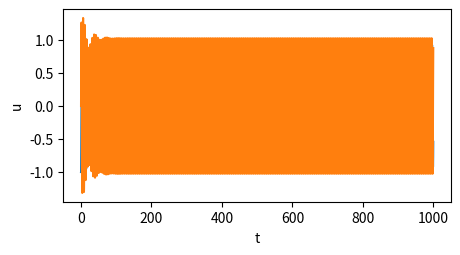
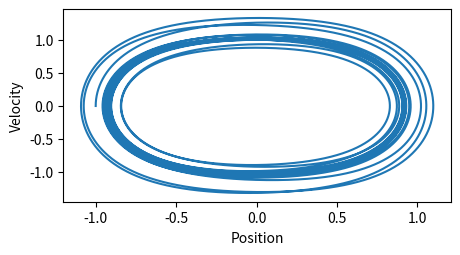
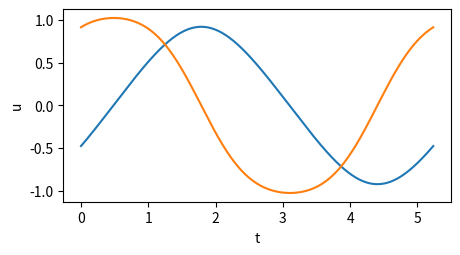
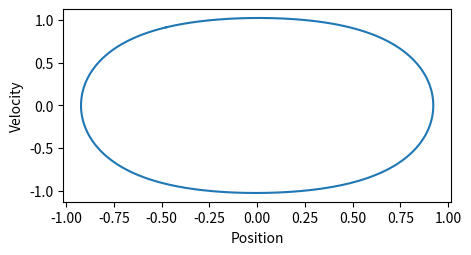
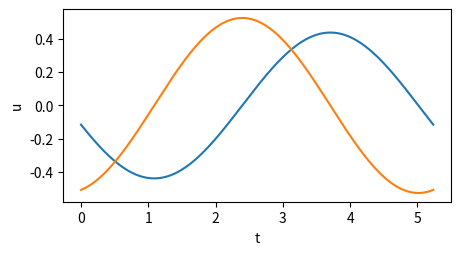
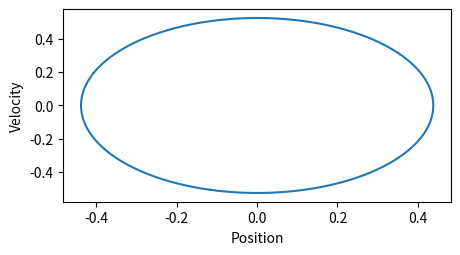
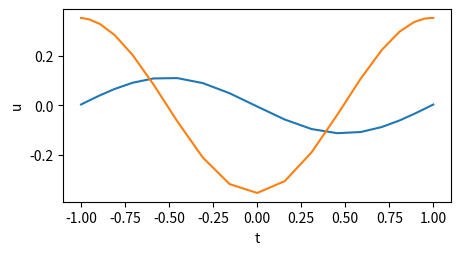
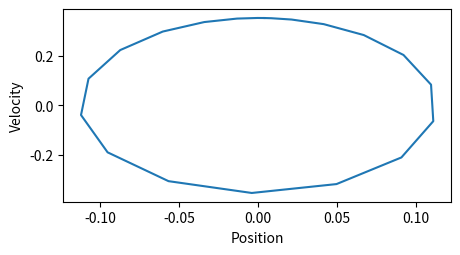

Source code (Python) for these figures, in order:
# -*- coding: utf-8 -*-
"""
Created on Wed Oct 18 11:03:47 2017

[redacted]
"""

import numpy as np
import scipy as sp

import matplotlib
import matplotlib.pyplot as plt
from scipy.integrate import odeint

"""
• The mass-spring-damper equation x¨ + 2ξx˙ + kx = sin(πt) (note that the
period is always 2 and can be defined on the domain [0, 2] or [−1, 1]
equivalently). Use ξ = 0.05 and vary k between 0.1 and 20.
"""
def mass_spring(u0,t,pars):
    epsilon, gamma, omega=pars
    u=u0
    du=[u[1],gamma*np.sin(omega*t)-2*epsilon*u[1]-u[0]]
    return du


"""
Simulate the nonlinear Duffing equation u¨+2ξ u˙+u+u^3 = Γsin(ωt) 
for ξ = 0.05, Γ = 0.2 and 0.5 ≤ ω ≤ 1.5.
• What behaviour do you see in the long-time limit?
• Isolate a periodic orbit. What are its starting conditions? What is its period?
1
• This will provide testing data for your numerical methods.
– Always test your code against known results or you will come unstuck!
"""
#def dudt(u,t): this is a bad name
#used to have seperate dudt functions combined into one
def duffy(u0,t, pars):
    #takes a vector,returns a vector
    epsilon, gamma, omega =pars
    #yes I can use elements of a list but I like labels
    u=u0
    du=[u[1], gamma*np.sin(omega*t)-2*epsilon*u[1]-u[0]-u[0]**3]
    return du    

def sin1(x, t, par):
      
    return np.sin(np.pi*t) - x

def start_end_diff(u, time, f, pars, *args):
    #this shall be our function to zero
    uinitial=u
    us=odeint(f,uinitial,time, args=(pars,))
    ufinal=us[-1] # this is the last element
    f=uinitial-ufinal
    #df=np.array([f[1],du_dt(uinitial,t,gamma,epsilon)[1]-du_dt(ufinal,t+T,gamma,epsilon)[1]])
    #Ans=np.array([f, df])
    return f

def plot_stuff(f, u, t, pars):
    Us=odeint(f,u,t, args=(pars,))
    us=Us[:,0]    
    dus=Us[:,1]

    fig1=plt.figure(figsize=(5,2.5))
    ax1=fig1.add_subplot(1,1,1)
    ax1.set_xlabel("t")
    ax1.set_ylabel("u")
    #plt.title("Duffing")
   
    ax1.plot(ts,us)
    ax1.plot(ts,dus)
    #fig1.savefig('Duffing Plot 2.svg')
    
    fig2=plt.figure(figsize=(5,2.5))
    ax2=fig2.add_subplot(1,1,1)
    ax2.plot(us,dus)
    ax2.set_xlabel("Position")
    ax2.set_ylabel("Velocity")
    #fig2.savefig('Phase Plot 2.svg')
 
def shooting(ode, x0, T, pars):
    data = T, ode, pars
    x, infodict, ier, mesg=sp.optimize.fsolve(start_end_diff, x0, args=data, full_output=1 )
    if(ier==1):
        print(mesg)
        print("The roots are {}".format(x))
        return x
    else:
        print(mesg)
        return float('Nan')

if __name__ == "__main__":
    epsilon=0.05
    gamma=0.2
    omega=1.2 #Do i just set any value of omega
    
    #Do I just set initial conditions
    U0=np.array([-1, 0]) # max amplitude 0 velocity seem like good starting points
    t0=0
    pars= [epsilon, gamma, omega]
    #WELL SHIT
    Us=odeint(duffy,U0,[0,1000], args=(pars,))
    T=2*np.pi/omega #set period
    
    ts=np.linspace(0, 1000, 1000000)
    # the time spacings have to be very small too. I think the sin screws things up a lot
    #changed time scale to not depend on pi its easier this way
    #ts=np.array([np.pi*z/1000 for z in range(1000000)])
    plot_stuff(duffy, U0, ts, pars)
   
    u=U0
   
    t=t0
    time=[t,t+T]
    x=shooting(duffy,u,time,pars)
    ts=np.linspace(t, t+T, 1000)
    plot_stuff(duffy,x,ts,pars)
    

    x=shooting(mass_spring,u,time,pars)
    ts=np.linspace(t, t+T, 1000)
    plot_stuff(mass_spring,x,ts,pars)
    
    n=20
    T=2
    t=-1
    time=[t,t+T]
    pars= [epsilon, 1, np.pi]
    z=shooting(mass_spring, u, time, pars)
    ts=np.cos(np.pi*np.arange(0, n+1)/n)
    plot_stuff(mass_spring,z,ts,pars)
    

    
    """   
    
    #Isolate a period T
    periods=[]
    for index in range(len(Us)):
        A=Us[index]-Us[750000]
        if(np.sqrt(np.dot(A,A))/2<=0.00005):
            periods.append(index)
    
    print(periods)
    
    for tm in periods:
        print(Us[tm])
    last=0
    for tm in periods[:]:
        print(ts[tm]-last)
        last=ts[tm]
    #bad but okay way to check period
    #it does change to 2pi/omega when I changed omega YES IT WORKS
    
    fig3=plt.figure(figsize=(10,5))
    ax3=fig3.add_subplot(1,1,1)
    ax3.plot(ts[742000:758000],us[742000:758000])
    ax3.plot(ts[742000:758000],dus[742000:758000])
    ax3.set_xlabel("t")
    ax3.set_ylabel("u")    
    """
    
    """
    For ω = 1.2 multiple periodic orbits exist. Find them.
    • Note that one of the periodic orbits is unstable and so cannot be found via simulation as done in 1.

    
    Extensions
    Investigate how your code might be extended to an autonomous ordinary differential equation (i.e., no explicit
time dependence). In this case the period T is not known a priori; instead an extra condition is added (a phase
condition) is added and the period becomes another variable to solve for.
The phase condition can be simple, e.g., fixing the value of a particular variable at a particular time (arbitrary
choices for both) to break the time invariance, or more complicated, e.g., an integral condition that minimises
the square distance to a reference solution.
Example equations of this form are the Lotka-Volterra preditor-prey equations and the Van der Pol equation —
many models are inherently time independent like this
    """